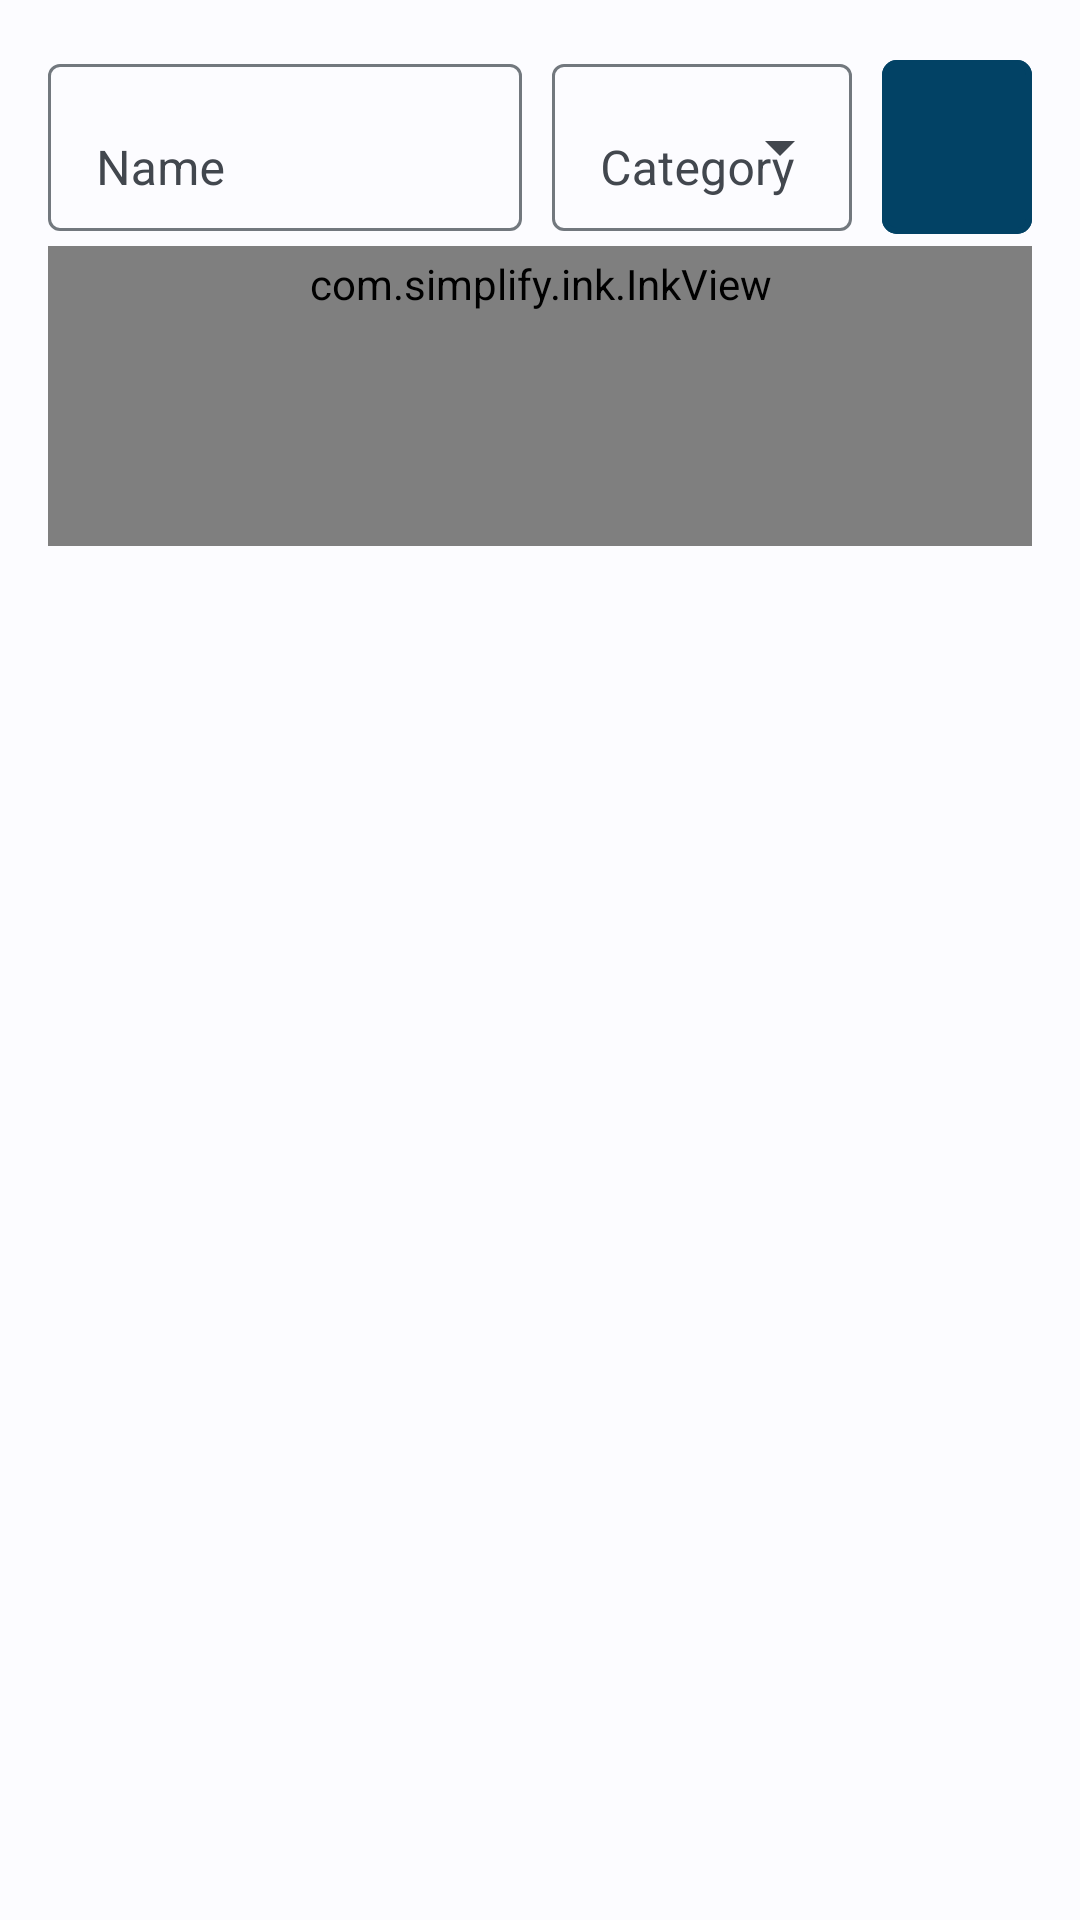

Android layout source for this screen:
<!-- AndroidManifest.xml: application theme AppTheme -->
<!-- res/layout/activity_sketch.xml -->
<?xml version="1.0" encoding="utf-8"?>
<LinearLayout xmlns:android="http://schemas.android.com/apk/res/android"
    xmlns:tools="http://schemas.android.com/tools"
    xmlns:app="http://schemas.android.com/apk/res-auto"
    android:layout_width="match_parent"
    android:layout_height="match_parent"
    android:orientation="vertical"
    android:paddingBottom="@dimen/activity_vertical_margin"
    android:paddingLeft="@dimen/activity_horizontal_margin"
    android:paddingRight="@dimen/activity_horizontal_margin"
    android:paddingTop="@dimen/activity_vertical_margin"
    tools:context="org.secuso.privacyfriendlynotes.ui.notes.SketchActivity">

    <LinearLayout
        android:layout_width="match_parent"
        android:layout_height="wrap_content"
        android:orientation="horizontal">

        <include
            layout="@layout/note_header"
            android:layout_width="0dp"
            android:layout_height="wrap_content"
            android:layout_weight="1"
            android:layout_marginEnd="10dp"
            android:layout_marginBottom="5dp"
            />

        <com.google.android.material.button.MaterialButton
            android:theme="@style/AppTheme.NoteHeader.ColorSelector"
            android:layout_width="50dp"
            android:layout_height="match_parent"
            android:id="@+id/btn_color_selector"
            app:strokeWidth="2dp"
            app:strokeColor="@color/colorSecuso"
            app:cornerRadius="5dp"
            />
    </LinearLayout>

    <LinearLayout
        android:layout_width="match_parent"
        android:layout_height="match_parent"
        android:id="@+id/sketch_wrapper"
        android:scrollbarSize="0dp"
        android:background="?attr/colorSurfaceVariantLight">
        
        <com.simplify.ink.InkView
            android:layout_width="match_parent"
            android:layout_height="wrap_content"
            android:minHeight="100dp"
            android:id="@+id/draw_view"
            android:padding="3dp"/>
    </LinearLayout>

</LinearLayout>
<!-- res/layout/note_header.xml (included above) -->
<?xml version="1.0" encoding="utf-8"?>
<LinearLayout
    xmlns:android="http://schemas.android.com/apk/res/android"
    android:layout_width="match_parent"
    android:layout_height="wrap_content"
    android:orientation="horizontal"
    android:weightSum="1">

    <com.google.android.material.textfield.TextInputLayout
        android:layout_width="wrap_content"
        android:layout_height="wrap_content"
        android:layout_weight="0.7"
        android:layout_gravity="center"
        android:layout_marginEnd="10dp"
        android:hint="@string/hint_name"
        android:theme="@style/AppTheme.NoteHeader.Title">
        <com.google.android.material.textfield.TextInputEditText
            android:id="@+id/etName"
            android:layout_width="match_parent"
            android:layout_height="wrap_content"
            android:inputType="textCapSentences"
            android:singleLine="true" />
    </com.google.android.material.textfield.TextInputLayout>

    <com.google.android.material.textfield.TextInputLayout
        android:id="@+id/tilCategory"
        android:layout_width="wrap_content"
        android:layout_height="match_parent"
        android:hint="@string/action_category"
        android:layout_weight="0.3"
        android:theme="@style/AppTheme.NoteHeader.Category">
        <com.google.android.material.textfield.MaterialAutoCompleteTextView
            android:id="@+id/spinner_category"
            android:layout_width="match_parent"
            android:layout_height="match_parent"
            android:inputType="none"
            android:singleLine="true"
            android:textColor="?attr/editTextColor"
            android:scrollbars="vertical" />
    </com.google.android.material.textfield.TextInputLayout>

</LinearLayout>
<!-- resources referenced by this layout -->
<resources>
  <color name="colorSecuso">#024265</color>
  <dimen name="activity_horizontal_margin">16dp</dimen>
  <dimen name="activity_vertical_margin">16dp</dimen>
  <string name="action_category">Category</string>
  <string name="hint_name">Name</string>
  <style name="AppTheme.NoteHeader.Category" parent="Widget.MaterialComponents.TextInputLayout.FilledBox.ExposedDropdownMenu" />
  <style name="AppTheme.NoteHeader.ColorSelector" parent="Widget.MaterialComponents.Button.OutlinedButton" />
  <style name="AppTheme.NoteHeader.Title" parent="Widget.MaterialComponents.TextInputLayout.FilledBox" />
  <color name="colorPrimaryDark">#024265</color>
  <color name="colorAccent">#0274B2</color>
  <color name="colorSurface">#FFFFFF</color>
  <color name="colorBackground">#FFFFFF</color>
  <color name="colorBackgroundDark">#050a0f</color>
  <color name="seed">#024265</color>
  <color name="md_theme_light_onPrimary">#FFFFFF</color>
  <color name="md_theme_light_primaryContainer">#CCE5FF</color>
  <color name="md_theme_light_onPrimaryContainer">#001E31</color>
  <color name="md_theme_light_secondary">#006399</color>
  <color name="md_theme_light_onSecondary">#FFFFFF</color>
  <color name="md_theme_light_secondaryContainer">#CDE5FF</color>
  <color name="md_theme_light_onSecondaryContainer">#001D32</color>
  <color name="md_theme_light_tertiary">#006B56</color>
  <color name="md_theme_light_onTertiary">#FFFFFF</color>
  <color name="md_theme_light_tertiaryContainer">#7EF8D5</color>
  <color name="md_theme_light_onTertiaryContainer">#002018</color>
  <color name="md_theme_light_error">#BA1A1A</color>
  <color name="md_theme_light_errorContainer">#FFDAD6</color>
  <color name="md_theme_light_onError">#FFFFFF</color>
  <color name="md_theme_light_onErrorContainer">#410002</color>
  <color name="md_theme_light_background">#FCFCFF</color>
  <color name="md_theme_light_onBackground">#1A1C1E</color>
  <color name="md_theme_light_surface">#FCFCFF</color>
  <color name="md_theme_light_onSurface">#1A1C1E</color>
  <color name="md_theme_light_surfaceVariant">#DEE3EB</color>
  <color name="md_theme_light_onSurfaceVariant">#42474E</color>
  <color name="md_theme_light_outline">#72787E</color>
  <color name="md_theme_light_inverseOnSurface">#F0F0F4</color>
  <color name="md_theme_light_inverseSurface">#2F3133</color>
  <color name="md_theme_light_inversePrimary">#91CDFF</color>
  <color name="black">#000000</color>
  <style name="AppTheme.ActionBar" parent="Widget.Material3.Toolbar">
          <item name="android:background">@color/colorSecuso</item>
          <item name="navigationIconTint">@color/white</item>
          <item name="titleTextColor">@color/white</item>
          <item name="subtitleTextColor">@color/white</item>
      </style>
  <style name="AppTheme.PopupOverlay.DialogAlert" parent="@style/SimpleDialogTheme.Material3">
          <item name="colorControlNormal">@color/colorSecuso</item>
      </style>
  <color name="white">#ffffff</color>
  <style name="ThemeOverlay.App.Preference" parent="PreferenceThemeOverlay">
          <item name="switchPreferenceCompatStyle">@style/PreferenceMaterialSwitch</item>
      </style>
  <style name="AppTheme.ActionBar.OverflowMenu" parent="Widget.Material3.Toolbar">
          <item name="android:src">@drawable/baseline_more_vert_white</item>
          <item name="android:paddingEnd">10dp</item>
      </style>
  <style name="PreferenceMaterialSwitch" parent="@style/Preference.SwitchPreferenceCompat.Material">
          <item name="widgetLayout">@layout/preference_switch</item>
      </style>
</resources>
